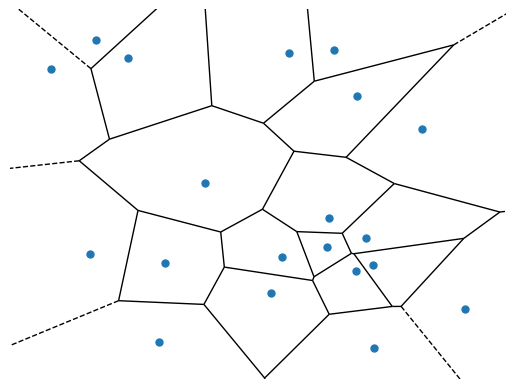

This figure's Python source:
import numpy as np
import matplotlib.pyplot as plt
import argparse
import os
from scipy.spatial import Voronoi, voronoi_plot_2d


def parse_args():
    parser = argparse.ArgumentParser(description='Generate Voronoi diagram')
    parser.add_argument('--num-points', type=int, default=20)
    parser.add_argument('--min-val', type=float, default=0)
    parser.add_argument('--max-val', type=float, default=1)
    parser.add_argument('--seed', type=int, default=47)
    parser.add_argument('--output', type=str, default='out/voronoi.svg')
    args = parser.parse_args()

    if args.min_val >= args.max_val:
        raise ValueError("min_val must be less than max_val")
    if args.num_points < 3:
        raise ValueError("num_points must be at least 3")

    return args


def main():
    args = parse_args()

    os.makedirs(os.path.dirname(args.output), exist_ok=True)

    np.random.seed(args.seed)
    points = np.random.uniform(
        args.min_val,
        args.max_val,
        (args.num_points, 2)
    )

    vor = Voronoi(points)
    _ = voronoi_plot_2d(vor, show_vertices=False, point_size=10)
    plt.axis('off')
    plt.savefig(args.output, format='svg', bbox_inches='tight')
    plt.close()


if __name__ == "__main__":
    main()
